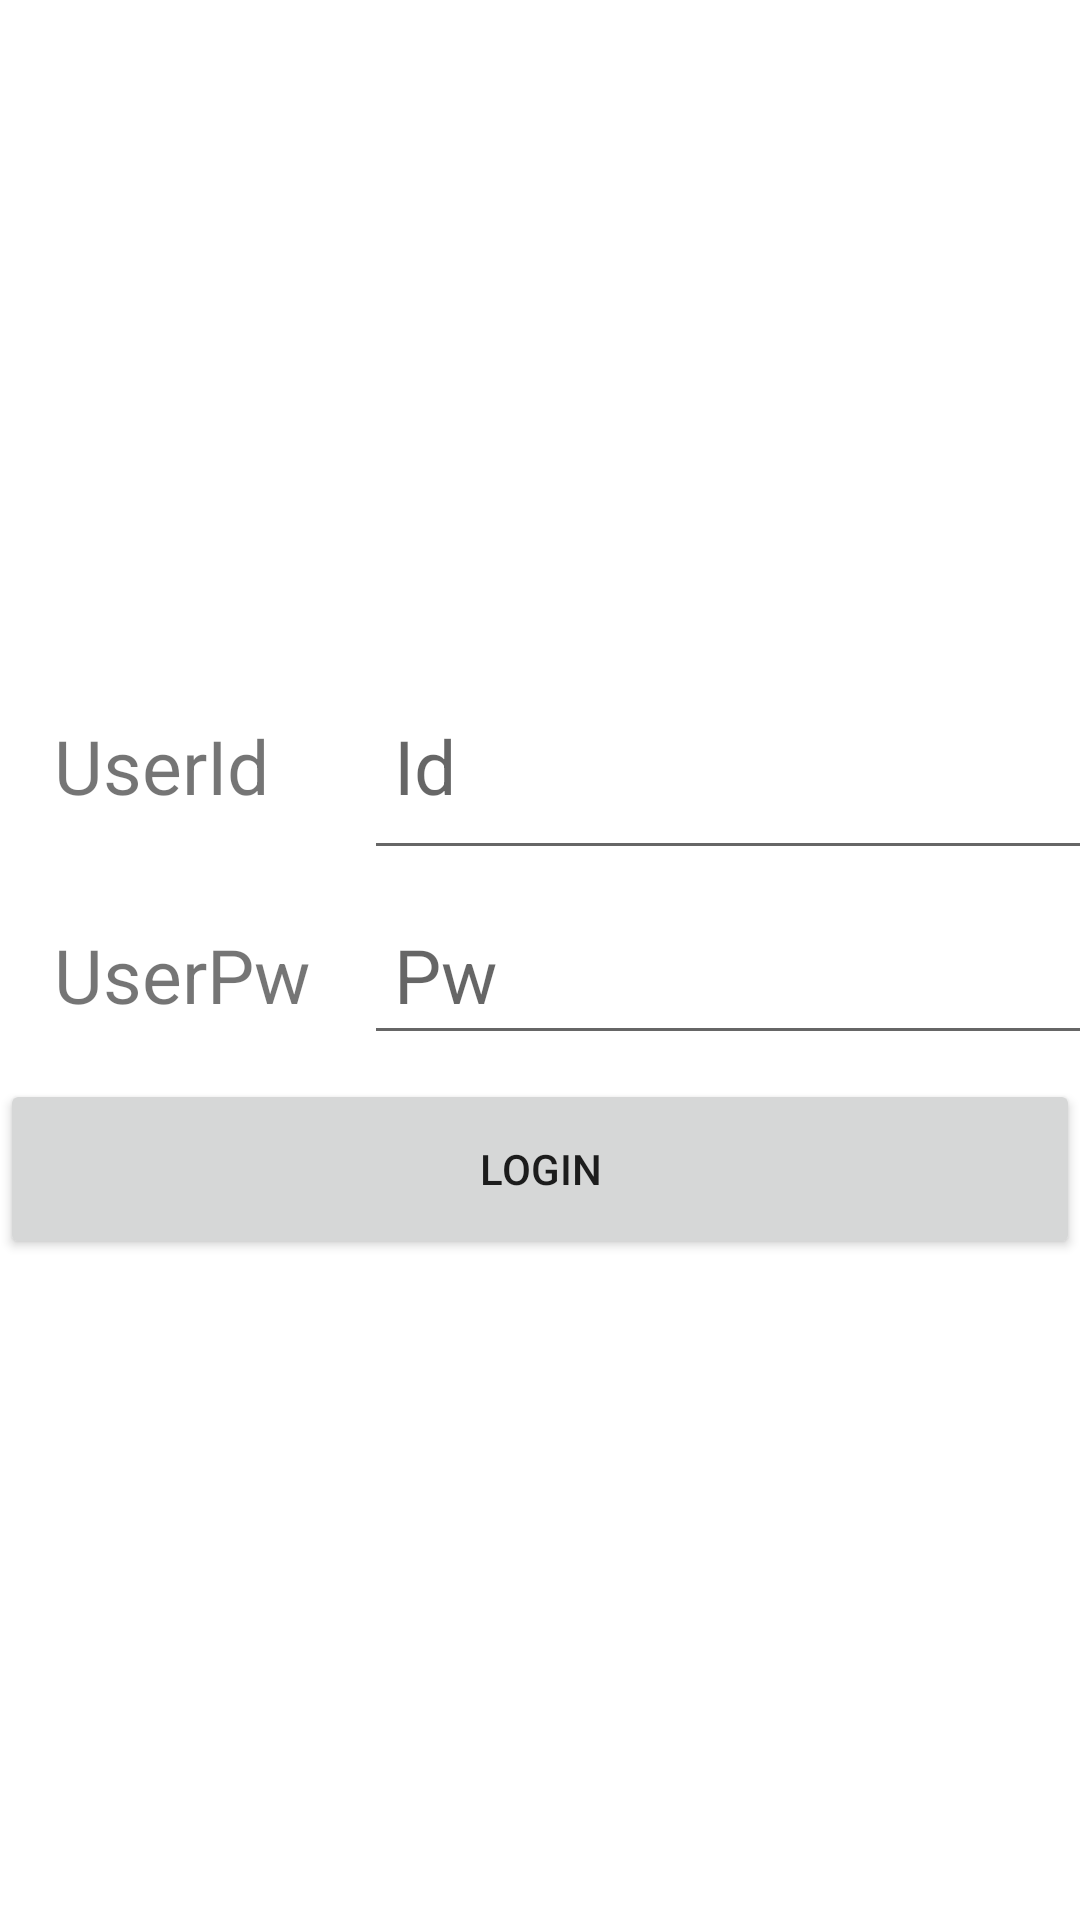

Android layout source for this screen:
<!-- AndroidManifest.xml: application theme Theme.MyRelativeApp -->
<!-- res/layout/activity_task.xml -->
<?xml version="1.0" encoding="utf-8"?>
<androidx.constraintlayout.widget.ConstraintLayout xmlns:android="http://schemas.android.com/apk/res/android"
    xmlns:tools="http://schemas.android.com/tools"
    android:layout_width="match_parent"
    android:layout_height="match_parent"
    tools:context=".MainActivity">

    <TableLayout
        android:layout_width="match_parent"
        android:layout_height="match_parent"
        android:gravity="center"
        tools:layout_editor_absoluteX="0dp"
        tools:layout_editor_absoluteY="0dp">

        <TableRow
            android:id="@+id/t_row"
            android:layout_width="match_parent"
            android:layout_height="match_parent">


            <TextView
                android:layout_width="91dp"
                android:layout_height="wrap_content"
                android:padding="18dp"
                android:text="@string/Userid"
                android:textSize="25sp" />

            <EditText
                android:layout_width="289dp"
                android:layout_height="match_parent"
                android:hint="Id"
                android:padding="10dp"
                android:textSize="25sp" />
        </TableRow>


        <TableRow
            android:id="@+id/t_row1"
            android:layout_width="match_parent"
            android:layout_height="match_parent">

            <TextView
                android:layout_width="wrap_content"
                android:layout_height="wrap_content"
                android:padding="18dp"
                android:text="@string/UserPw"
                android:textSize="25sp" />


            <EditText
                android:layout_width="117dp"
                android:layout_height="wrap_content"
                android:hint="Pw"
                android:padding="10dp"
                android:textSize="25sp" />
        </TableRow>

        <Button
            android:layout_width="192dp"
            android:layout_height="60sp"
            android:text="Login"
            tools:layout_editor_absoluteX="109dp"
            tools:layout_editor_absoluteY="447dp"
            tools:ignore="MissingConstraints" />

    </TableLayout>


</androidx.constraintlayout.widget.ConstraintLayout>
<!-- resources referenced by this layout -->
<resources>
  <string name="UserPw">UserPw</string>
  <string name="Userid">UserId</string>
  <style name="Theme.MyRelativeApp" parent="Theme.MaterialComponents.DayNight.DarkActionBar">
          
          <item name="colorPrimary">@color/teal_700</item>
          <item name="colorPrimaryVariant">@color/teal_700</item>
          <item name="colorOnPrimary">@color/white</item>
          
          <item name="colorSecondary">@color/teal_200</item>
          <item name="colorSecondaryVariant">@color/teal_700</item>
          <item name="colorOnSecondary">@color/black</item>
          
          <item name="android:statusBarColor" tools:targetApi="l">?attr/colorSecondaryVariant</item>
          
      </style>
  <!-- not gathered from this repository: default colours our renderer supplied (Android Studio template values) -->
  <color name="teal_200">#FF03DAC5</color>
  <color name="teal_700">#FF018786</color>
  <color name="black">#FF000000</color>
  <color name="white">#FFFFFFFF</color>
</resources>
